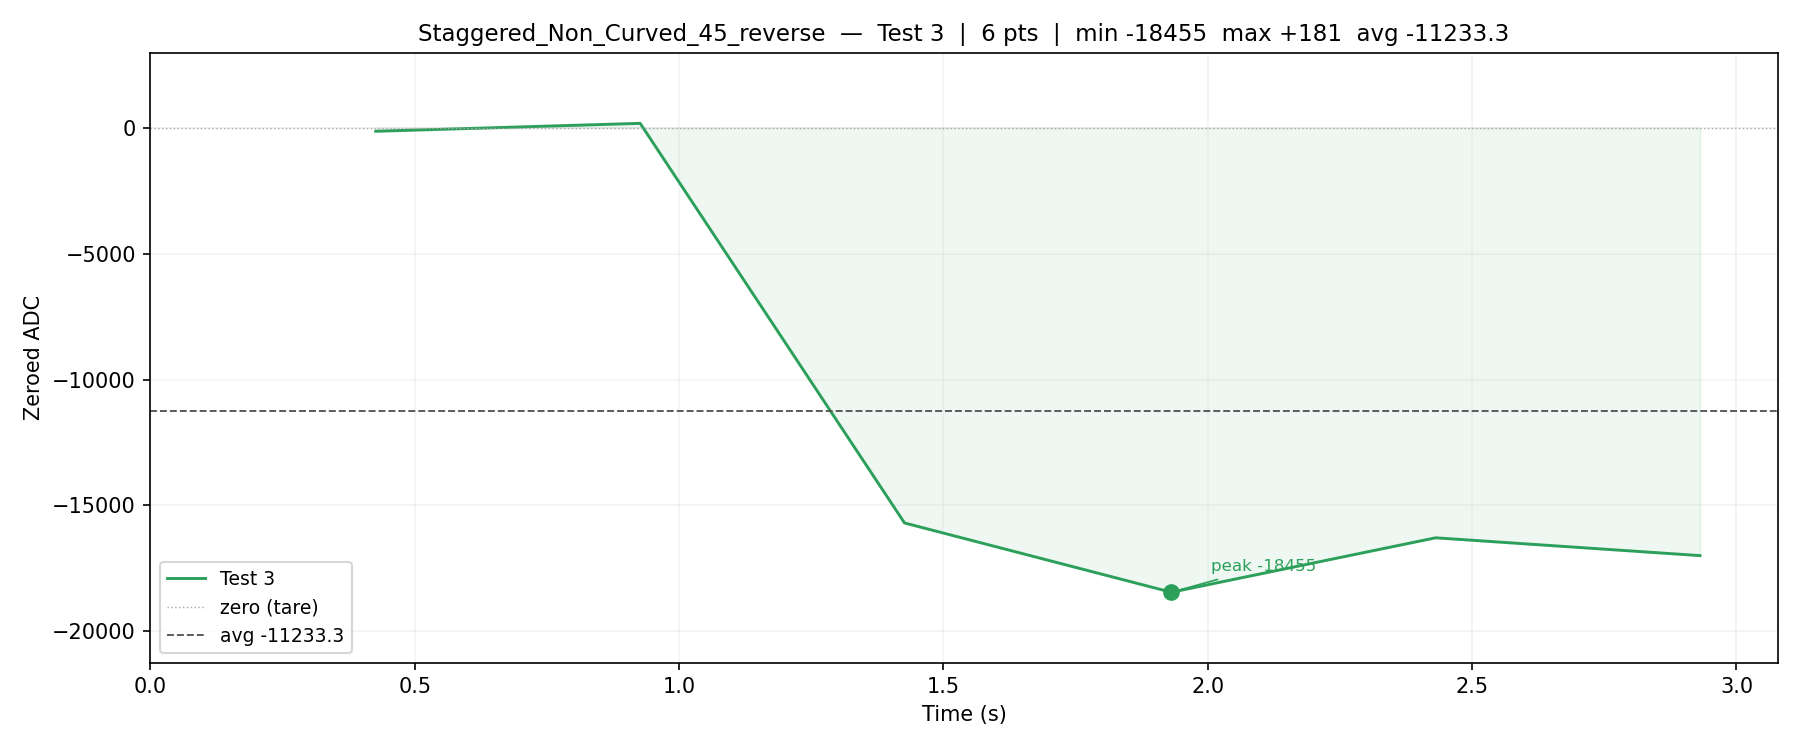

The data file committed next to this chart (first rows):
index, time_s, zeroed_value, raw_value
1, 0.426, -134, 393601
2, 0.926, 181, 393916
3, 1.426, -15702, 378033
4, 1.931, -18455, 375280
5, 2.431, -16291, 377444
6, 2.931, -16999, 376736
